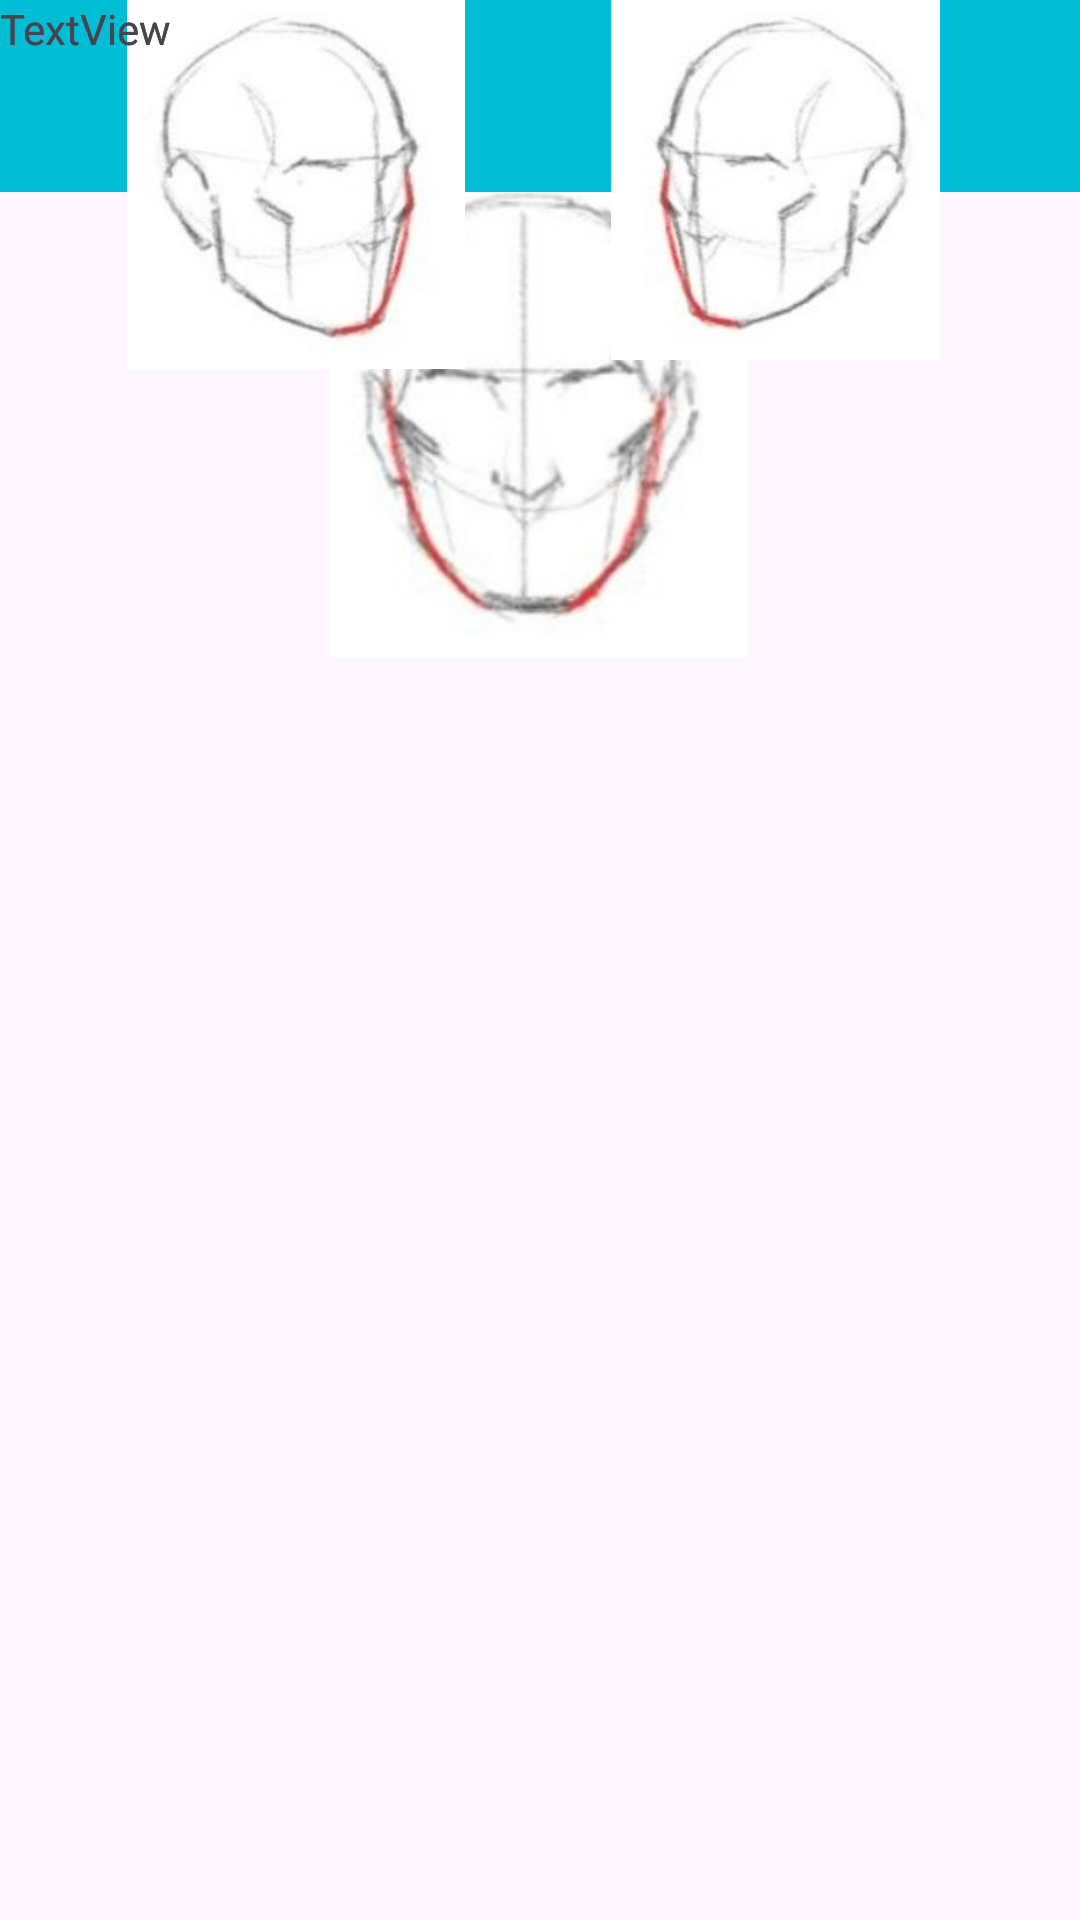

Write the Android layout XML for this screen, with the resource values it uses.
<!-- AndroidManifest.xml: application theme AppTheme -->
<!-- res/layout/activity_profile.xml -->
<?xml version="1.0" encoding="utf-8"?>
<androidx.constraintlayout.widget.ConstraintLayout xmlns:android="http://schemas.android.com/apk/res/android"
    xmlns:app="http://schemas.android.com/apk/res-auto"
    xmlns:tools="http://schemas.android.com/tools"
    android:layout_width="match_parent"
    android:layout_height="match_parent"
    tools:context=".ProfileActivity">

    <ImageView
        android:id="@+id/imageView2"
        android:layout_width="154dp"
        android:layout_height="163dp"
        android:layout_marginTop="36dp"
        app:layout_constraintBottom_toBottomOf="parent"
        app:layout_constraintEnd_toEndOf="parent"
        app:layout_constraintHorizontal_bias="0.498"
        app:layout_constraintStart_toStartOf="parent"
        app:layout_constraintTop_toBottomOf="@+id/textView2"
        app:layout_constraintVertical_bias="0.002"
        app:srcCompat="@drawable/facea" />

    <androidx.appcompat.widget.Toolbar
        android:id="@+id/toolbar3"
        android:layout_width="409dp"
        android:layout_height="wrap_content"
        android:background="?attr/colorPrimary"
        android:minHeight="?attr/actionBarSize"
        android:theme="?attr/actionBarTheme"
        app:layout_constraintBottom_toBottomOf="parent"
        app:layout_constraintEnd_toEndOf="parent"
        app:layout_constraintStart_toStartOf="parent"
        app:layout_constraintTop_toTopOf="parent"
        app:layout_constraintVertical_bias="0.0" />

    <ImageView
        android:id="@+id/imageView5"
        android:layout_width="120dp"
        android:layout_height="123dp"
        app:layout_constraintEnd_toStartOf="@+id/imageView6"
        app:layout_constraintStart_toStartOf="parent"
        app:srcCompat="@drawable/faceb"
        tools:layout_editor_absoluteY="356dp" />

    <ImageView
        android:id="@+id/imageView6"
        android:layout_width="123dp"
        android:layout_height="120dp"
        android:layout_marginEnd="40dp"
        app:layout_constraintEnd_toEndOf="parent"
        app:srcCompat="@drawable/facec"
        tools:layout_editor_absoluteY="356dp" />

    <TextView
        android:id="@+id/textView"
        android:layout_width="wrap_content"
        android:layout_height="wrap_content"
        android:text="TextView"
        tools:layout_editor_absoluteX="16dp"
        tools:layout_editor_absoluteY="535dp" />

    <TextView
        android:id="@+id/textView2"
        android:layout_width="wrap_content"
        android:layout_height="wrap_content"
        android:text="TextView"
        tools:layout_editor_absoluteX="176dp"
        tools:layout_editor_absoluteY="115dp" />
</androidx.constraintlayout.widget.ConstraintLayout>
<!-- resources referenced by this layout -->
<resources>
  <!-- drawable facea: jpg bitmap (drawable, 7918 bytes) -->
  <!-- drawable faceb: jpg bitmap (drawable, 7479 bytes) -->
  <!-- drawable facec: jpg bitmap (drawable, 7371 bytes) -->
  <style name="AppTheme" parent="Theme.Material3.DayNight.NoActionBar">
          
          
          <item name="colorPrimary">@color/orange</item>
          <item name="colorAccent">@color/orange</item>
          <item name="colorSecondary">@color/orange</item>
      </style>
  <color name="orange">#00BCD4</color>
</resources>
